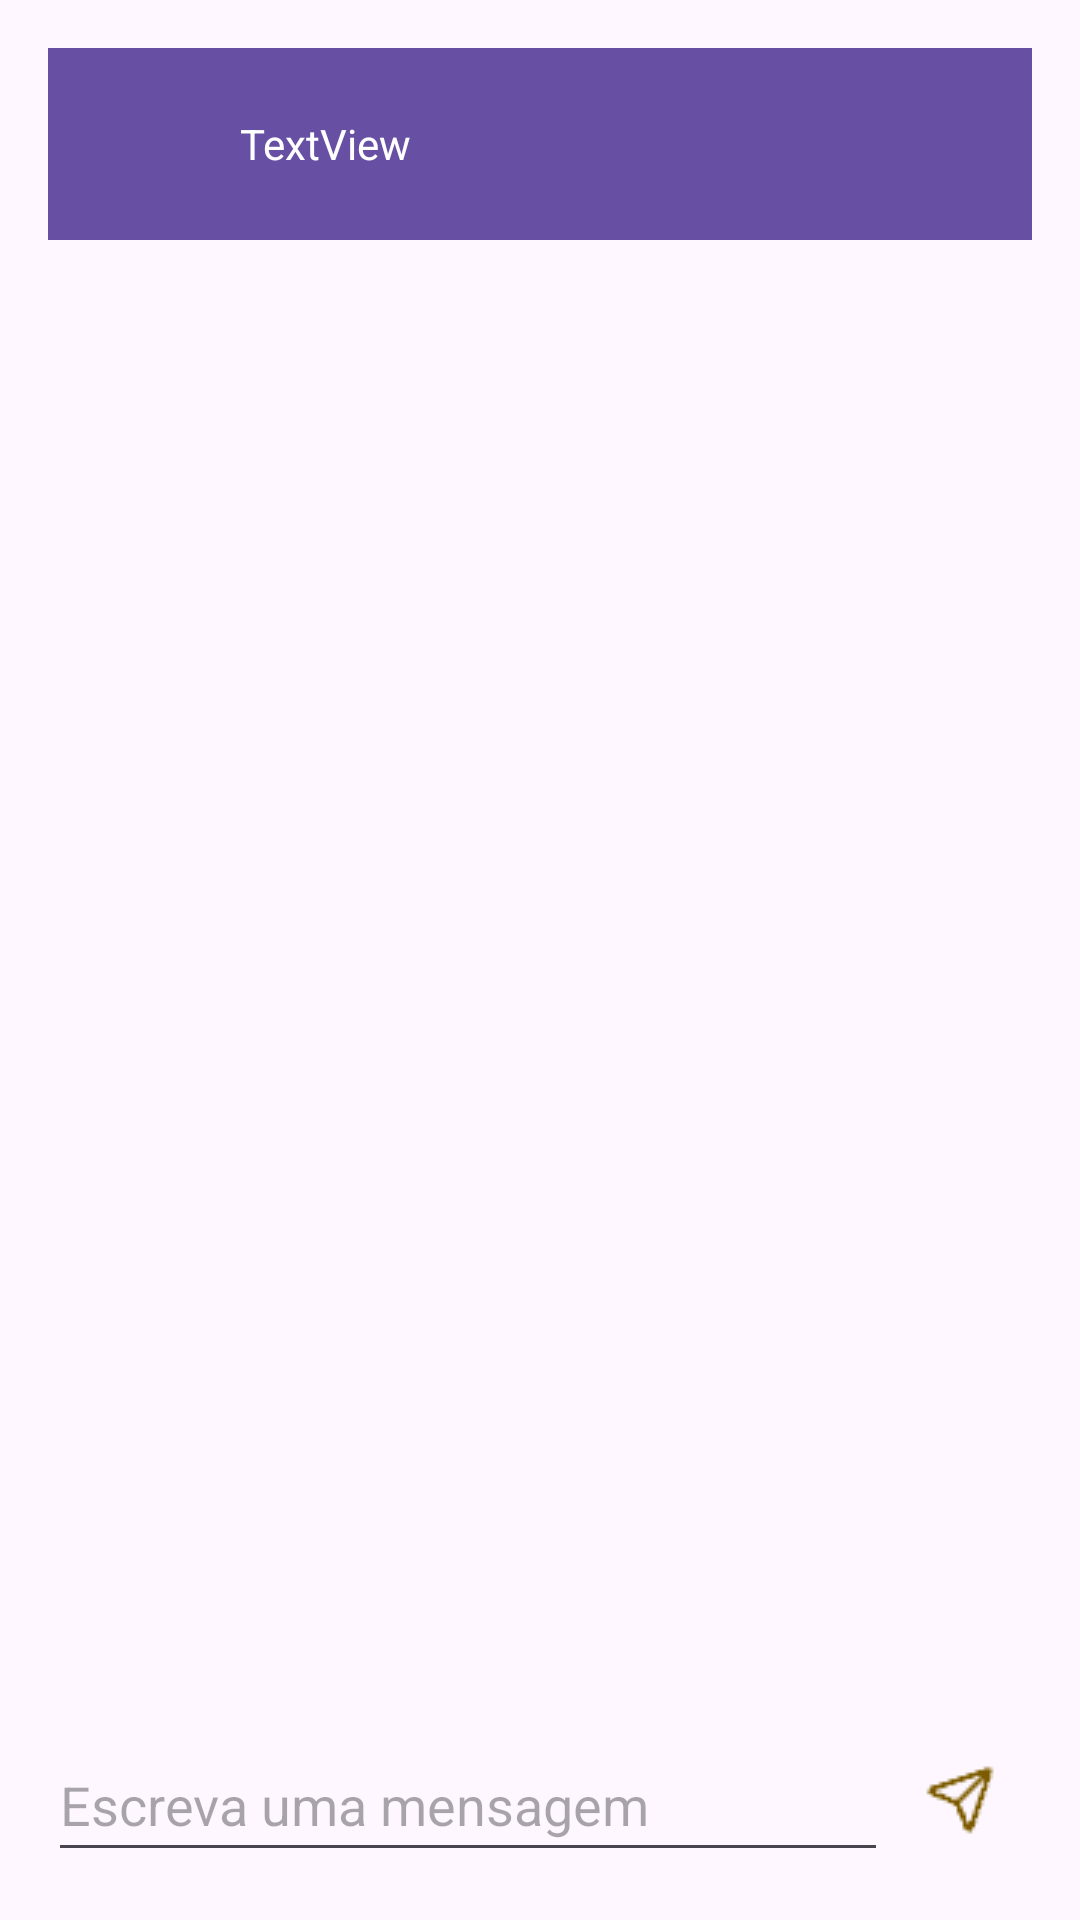

This screen was rendered from an Android layout file. Write that file and the resources it references.
<!-- AndroidManifest.xml: application theme Theme.Appweek8_2 -->
<!-- res/layout/fragment_chat.xml -->
<LinearLayout
    xmlns:android="http://schemas.android.com/apk/res/android"
    android:layout_width="match_parent"
    android:layout_height="match_parent"
    android:orientation="vertical"
    android:padding="16dp">

    <com.google.android.material.appbar.MaterialToolbar
        android:id="@+id/toolbar2"
        android:layout_width="match_parent"
        android:layout_height="?attr/actionBarSize"
        android:background="?attr/colorPrimary"
        android:elevation="4dp"
        android:theme="?attr/actionBarTheme">

        <LinearLayout
            android:layout_width="match_parent"
            android:layout_height="match_parent"
            android:gravity="center"
            android:padding="0dp"
            android:orientation="horizontal">


            <ImageButton
                android:id="@+id/backButton"
                android:layout_width="48dp"
                android:layout_height="48dp"
                android:src="@drawable/back"
                android:tint="@color/white"
                android:background="?attr/selectableItemBackground"
                android:contentDescription="Send Back"/>


            <TextView
                android:id="@+id/textContact"
                android:layout_width="wrap_content"
                android:layout_height="wrap_content"
                android:layout_weight="1"
                android:background="@android:color/transparent"
                android:text="TextView"
                android:textColor="@android:color/white" />

        </LinearLayout>
    </com.google.android.material.appbar.MaterialToolbar>

    <ListView
        android:id="@+id/messagesListView"
        android:layout_width="match_parent"
        android:layout_height="0dp"
        android:layout_weight="1"
        android:dividerHeight="8dp" />

    <LinearLayout
        android:layout_width="match_parent"
        android:layout_height="wrap_content"
        android:orientation="horizontal">

        <EditText
            android:id="@+id/messageInput"
            android:layout_width="wrap_content"
            android:layout_height="wrap_content"
            android:layout_weight="1"
            android:hint="Escreva uma mensagem"
            android:minHeight="48dp" />

        <ImageButton
            android:id="@+id/sendButton"
            android:contentDescription="Message send"
            android:layout_width="48dp"
            android:layout_height="48dp"
            android:src="@drawable/send"
            android:background="?attr/selectableItemBackground"/>
    </LinearLayout>
</LinearLayout>
<!-- resources referenced by this layout -->
<resources>
  <!-- drawable send: png bitmap (drawable, 486 bytes) -->
  <style name="Theme.Appweek8_2" parent="Base.Theme.Appweek8_2" />
  <style name="Base.Theme.Appweek8_2" parent="Theme.Material3.DayNight.NoActionBar">
          
          
      </style>
  <!-- not gathered from this repository: default colours our renderer supplied (Android Studio template values) -->
  <color name="white">#FFFFFFFF</color>
</resources>
